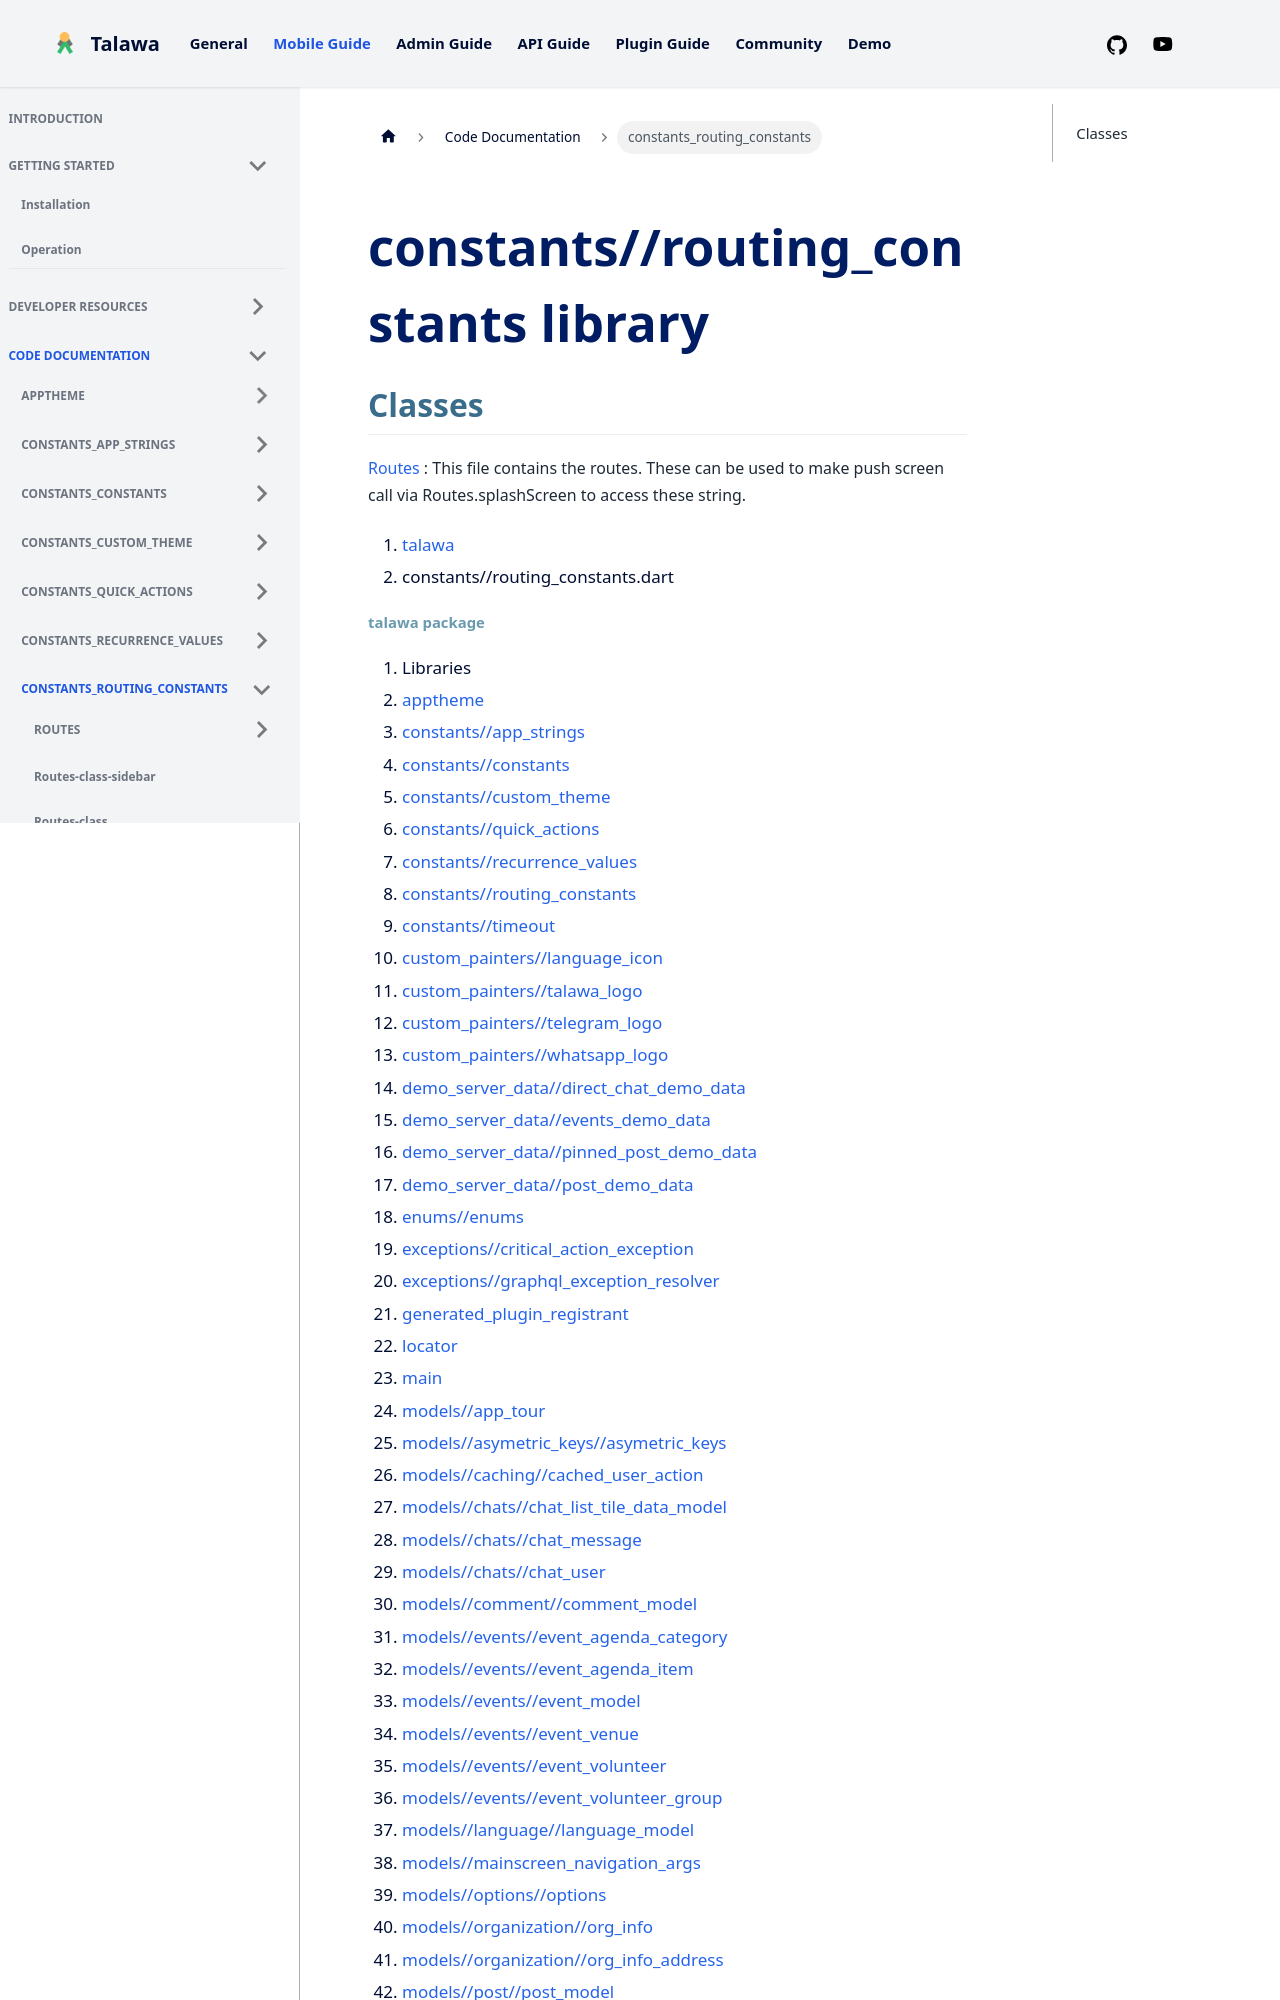

repository: PalisadoesFoundation/talawa · page: docs/auto-docs/constants_routing_constants/index.html · generator: docusaurus

---
title: "constants_routing_constants"
---


<div>

# constants//routing_constants library

</div>


## Classes

[Routes](../constants_routing_constants/Routes-class.md)
:   This file contains the routes. These can be used to make push screen
    call via Routes.splashScreen to access these string.







1.  [talawa](../index.md)
2.  constants//routing_constants.dart
